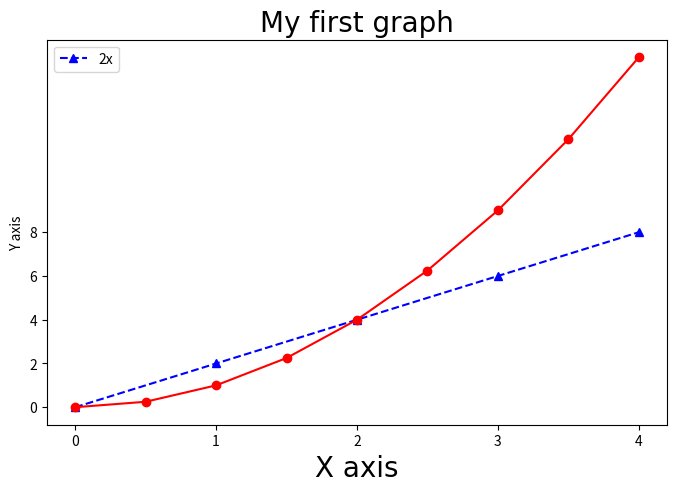

The matplotlib source for this figure:
import matplotlib.pyplot as plt
import numpy as np
import pandas as pd

#basic 
x = [0,1,2,3,4]
y = [0,2,4,6,8]

#basic graph

plt.figure(figsize=(8,5))
#plt.plot(x,y, label="2x" , color="red", linewidth=2,marker="o"    , markersize=10, markerfacecolor="blue", markeredgewidth=2, markeredgecolor="green")

#use shothand notation
plt.plot(x,y, 'b^--', label="2x")

# line nubmer two

x2 = np.arange(0,4.5,0.5)
plt.plot(x2,x2**2, 'ro-')
print(x2)
plt.title(
    "My first graph" , fontdict={"fontname":"Comic Sans MS", "fontsize":20}
)
plt.xlabel("X axis", fontdict={"fontname":"Comic Sans MS", "fontsize":20})
plt.ylabel("Y axis")


#line number two


plt.xticks([0,1,2,3,4])
plt.yticks([0,2,4,6,8])
plt.legend()
plt.savefig("mygraph.png", dpi=300)
plt.show()
